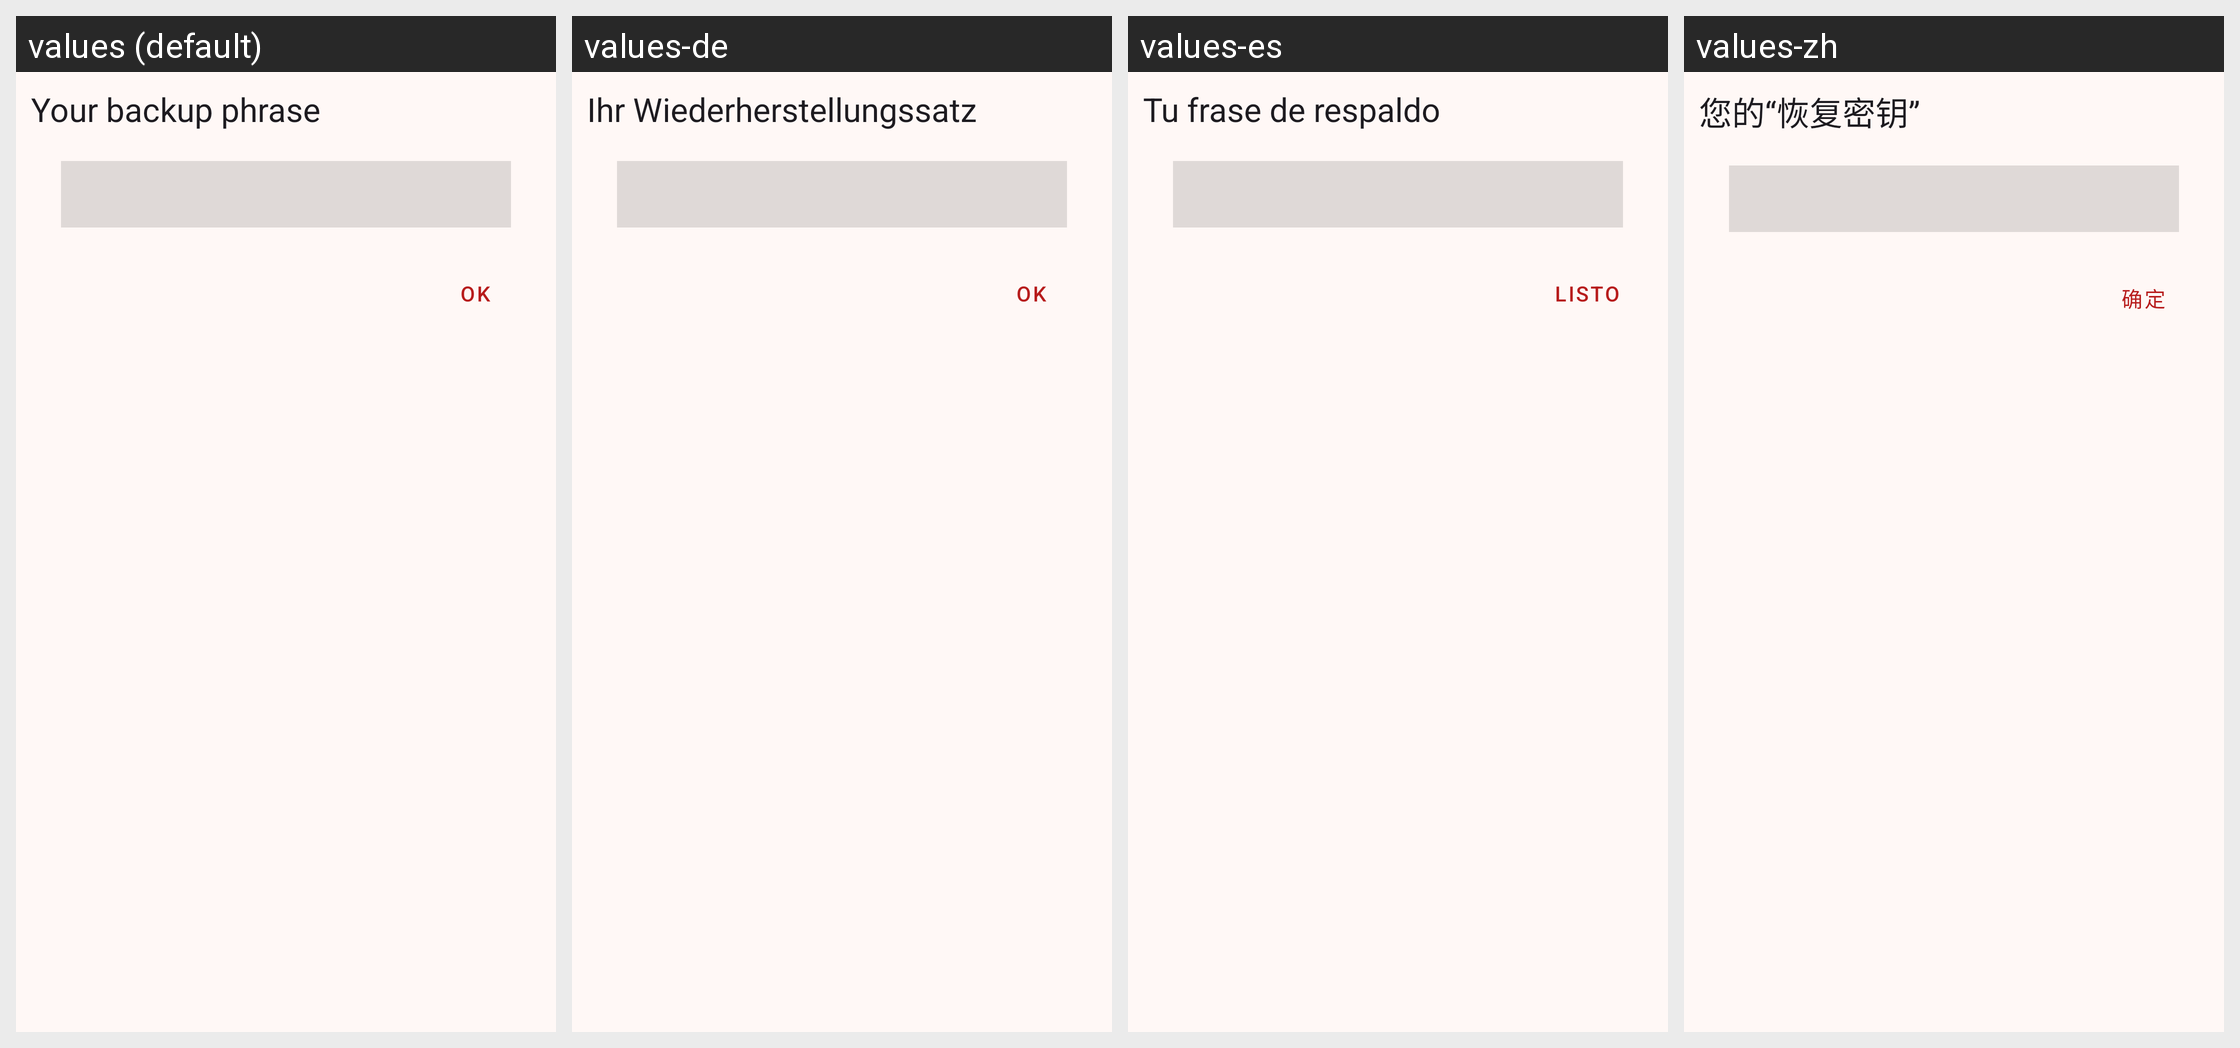

This grid shows one Android layout under several languages. Give, for every string resource on the screen, its name, the default text and each shown locale's text.
Android screen res/layout/backup_phrase_popup.xml rendered under 4 locales, left to right: values (default), values-de, values-es, values-zh. Device: Nexus 5 (rendered at 1080×1920; each locale shown at half size, 540×960, under a caption strip naming it); theme AppTheme.
Other locales in the repository, not shown: values-fr, values-ja, values-ru, values-zh-rCN.
Strings drawn on this screen, with the default value and each locale's value (text and hints the layout hard-codes, and strings that could not be matched under every locale, appear in the picture but are not listed):

your_backup_phrase
  values: Your backup phrase
  values-de: Ihr Wiederherstellungssatz
  values-es: Tu frase de respaldo
  values-zh: 您的“恢复密钥”

ok
  values: OK
  values-de: OK
  values-es: Listo
  values-zh: 确定
